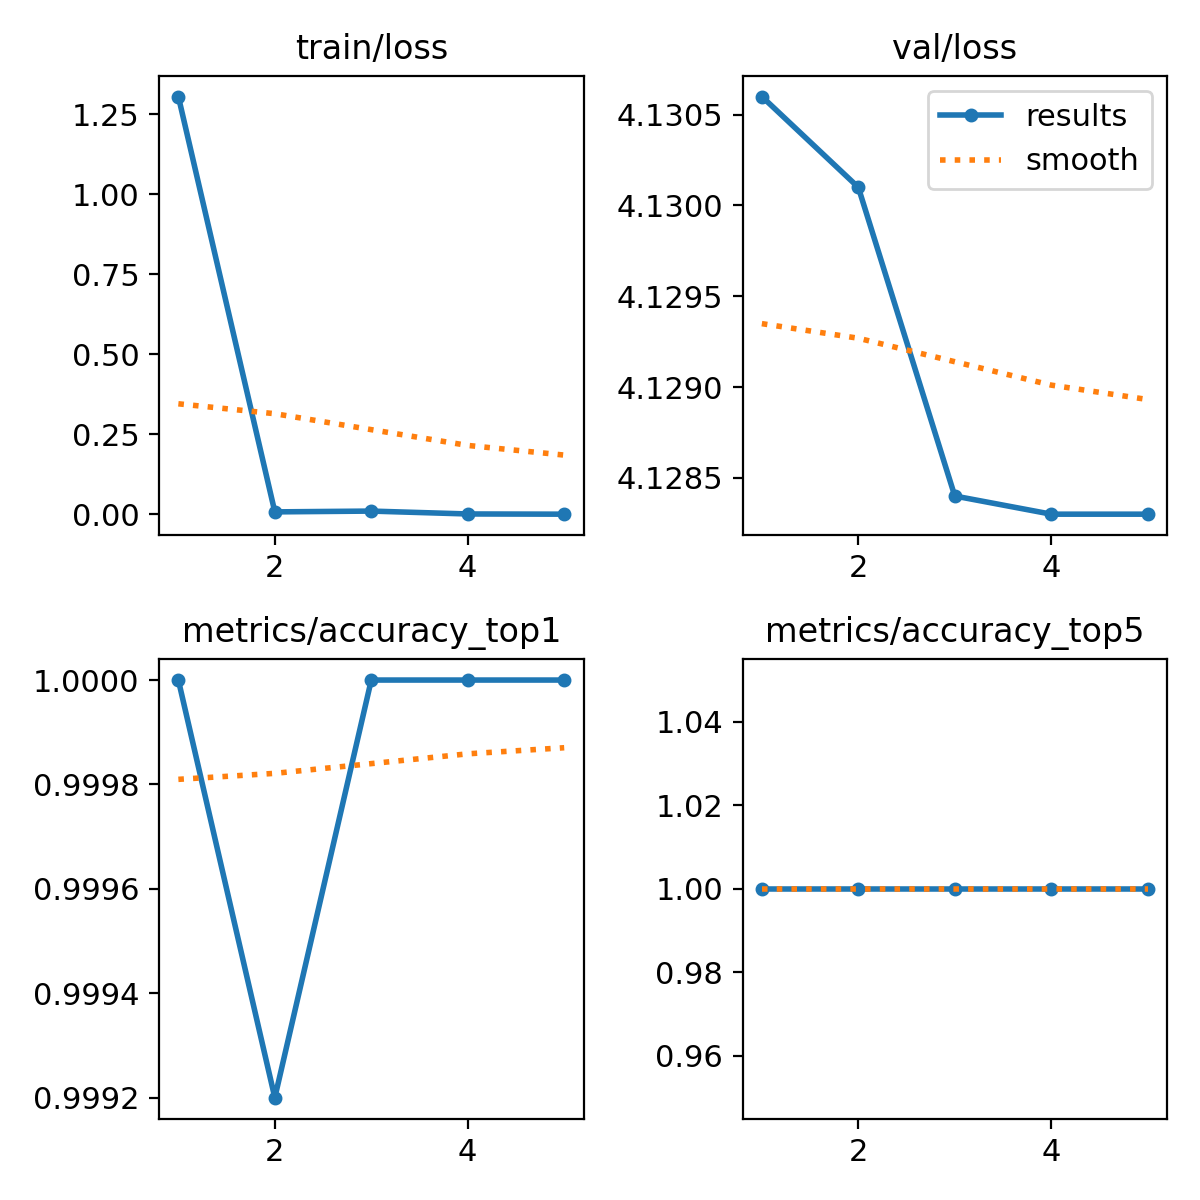

The data file committed next to this chart (first rows):
epoch, train/loss, metrics/accuracy_top1, metrics/accuracy_top5, val/loss, lr/pg0, lr/pg1, lr/pg2
1, 1.306, 1, 1, 4.131, 0.0002379, 0.0002379, 0.0002379
2, 0.00746, 0.9992, 1, 4.13, 0.0003817, 0.0003817, 0.0003817
3, 0.00994, 1, 1, 4.128, 0.0004312, 0.0004312, 0.0004312
4, 0.00094, 1, 1, 4.128, 0.0002899, 0.0002899, 0.0002899
5, 0.00029, 1, 1, 4.128, 0.0002899, 0.0002899, 0.0002899
